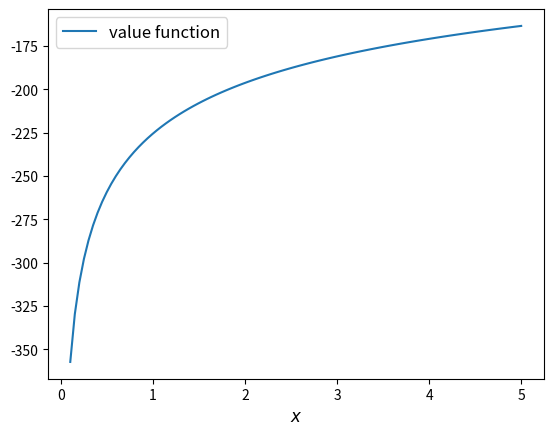
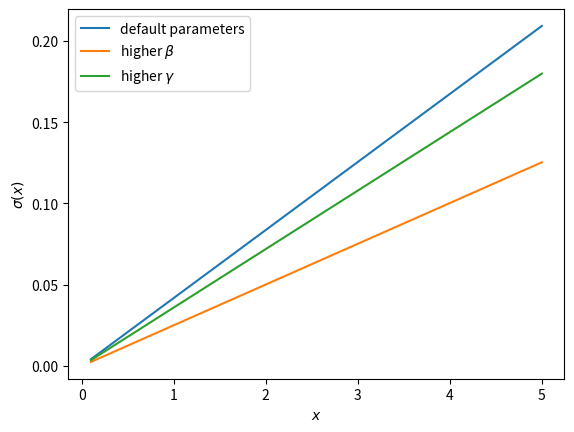

Python code for these plots, in order:
import matplotlib.pyplot as plt
import numpy as np

def u(c, γ):

    return c**(1 - γ) / (1 - γ)

def v_star(x, β, γ):

    return (1 - β**(1 / γ))**(-γ) * u(x, γ)

β, γ = 0.95, 1.2
x_grid = np.linspace(0.1, 5, 100)

fig, ax = plt.subplots()

ax.plot(x_grid, v_star(x_grid, β, γ), label='value function')

ax.set_xlabel('$x$', fontsize=12)
ax.legend(fontsize=12)

plt.show()

def c_star(x, β, γ):

    return (1 - β ** (1/γ)) * x

fig, ax = plt.subplots()
ax.plot(x_grid, c_star(x_grid, β, γ), label='default parameters')
ax.plot(x_grid, c_star(x_grid, β + 0.02, γ), label=r'higher $\beta$')
ax.plot(x_grid, c_star(x_grid, β, γ + 0.2), label=r'higher $\gamma$')
ax.set_ylabel(r'$\sigma(x)$')
ax.set_xlabel('$x$')
ax.legend()

plt.show()